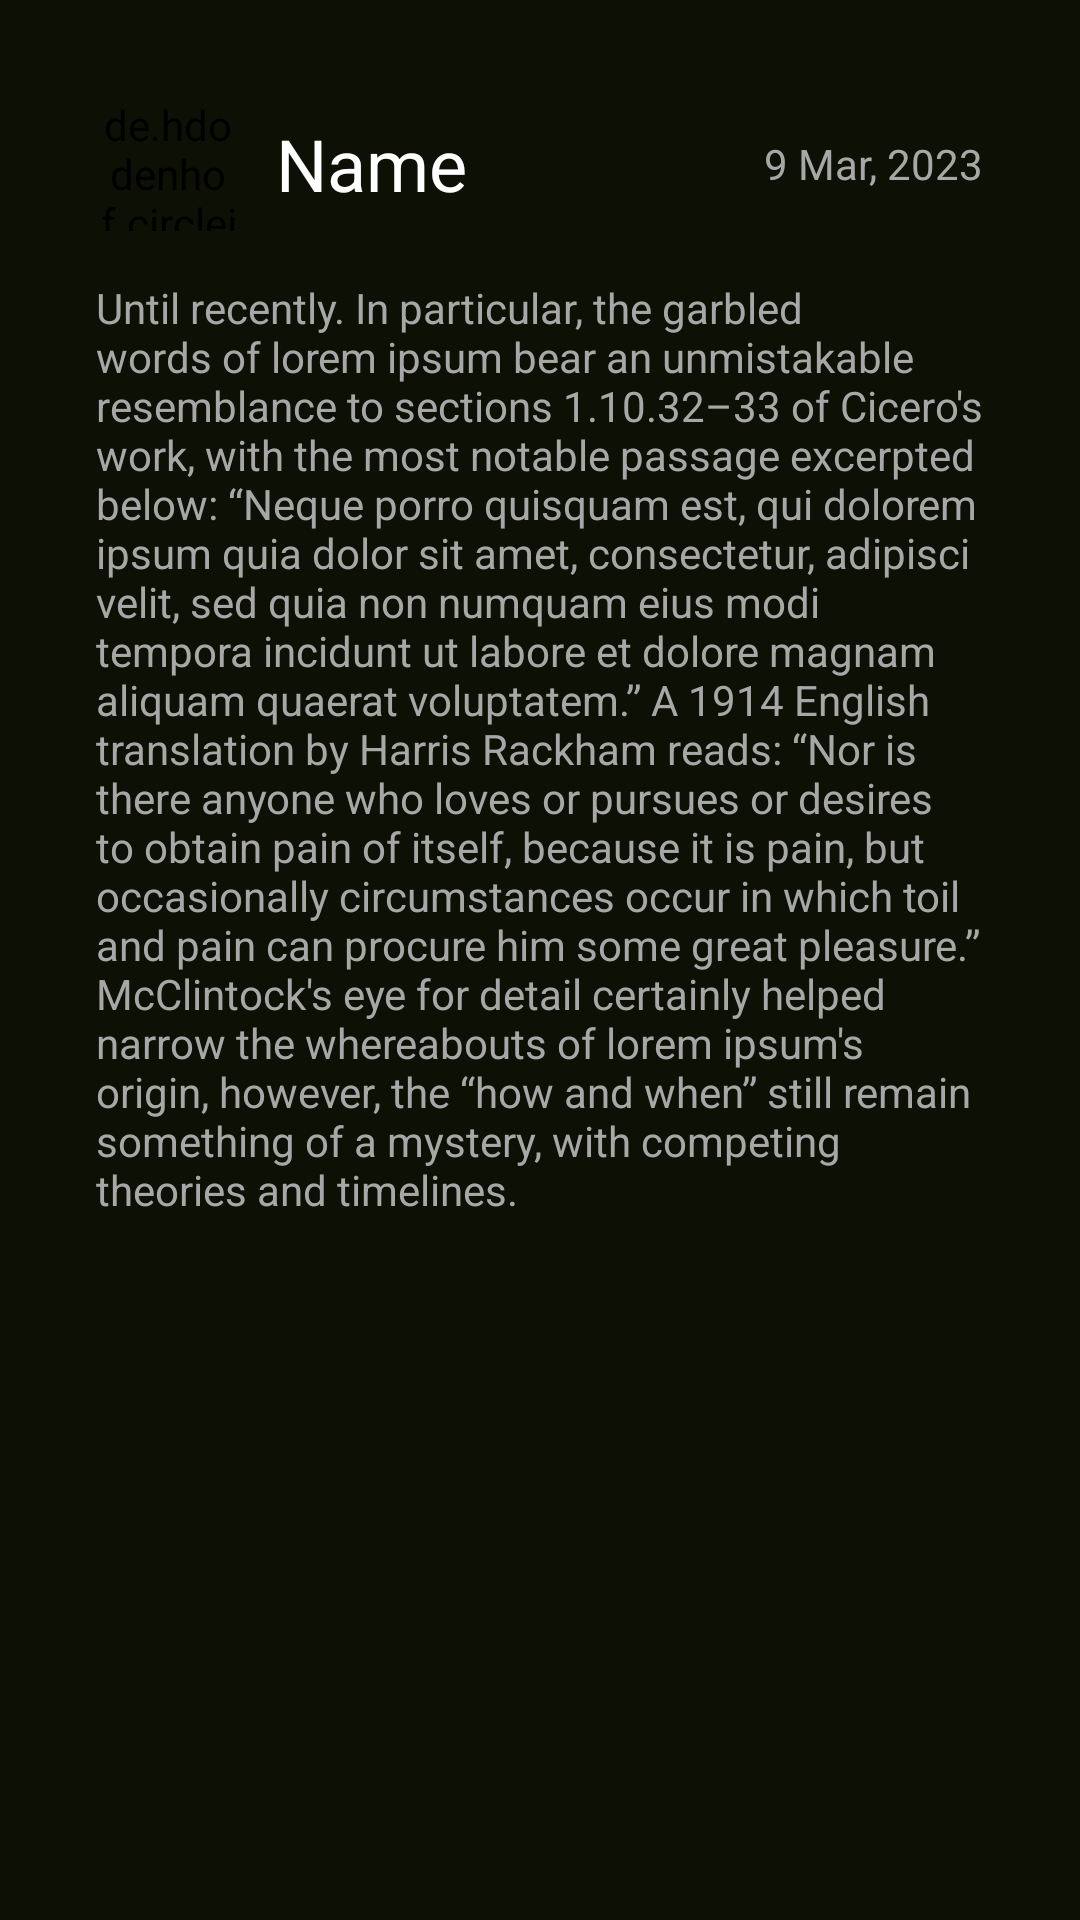

The Android layout XML behind this screen, and the referenced resources:
<!-- AndroidManifest.xml: application theme Theme.StayFit -->
<!-- res/layout/sample_blog_layout.xml -->
<?xml version="1.0" encoding="utf-8"?>
<androidx.constraintlayout.widget.ConstraintLayout xmlns:android="http://schemas.android.com/apk/res/android"
    xmlns:app="http://schemas.android.com/apk/res-auto"
    xmlns:tools="http://schemas.android.com/tools"
    android:layout_width="match_parent"
    android:layout_height="wrap_content"
    android:padding="16dp">


    <de.hdodenhof.circleimageview.CircleImageView
        android:id="@+id/author_profile_image"
        android:layout_width="48dp"
        android:layout_height="45dp"
        android:layout_margin="16dp"
        android:src="@drawable/ic_person"
        app:layout_constraintStart_toStartOf="parent"
        app:layout_constraintTop_toTopOf="parent" />

    <TextView
        android:id="@+id/author_name"
        android:layout_width="wrap_content"
        android:layout_height="wrap_content"
        android:layout_marginStart="12dp"
        android:text="Name"
        android:textColor="@color/textColorHighlight"
        android:textSize="24sp"
        app:layout_constraintBottom_toBottomOf="@+id/author_profile_image"
        app:layout_constraintStart_toEndOf="@+id/author_profile_image"
        app:layout_constraintTop_toTopOf="@+id/author_profile_image" />












    <TextView
        android:id="@+id/tv_upload_date"
        android:layout_width="wrap_content"
        android:layout_height="wrap_content"
        android:text=" 9 Mar, 2023"
        android:textColor="@color/textColorSecondary"
        app:layout_constraintBottom_toBottomOf="@+id/author_name"
        app:layout_constraintEnd_toEndOf="@+id/tv_blog"
        app:layout_constraintTop_toTopOf="@+id/author_name" />

    <TextView
        android:id="@+id/tv_blog"
        android:layout_width="match_parent"
        android:layout_height="wrap_content"
        android:layout_margin="16dp"
        android:text="Until recently. In particular, the garbled words of lorem ipsum bear an unmistakable resemblance to sections 1.10.32–33 of Cicero's work, with the most notable passage excerpted below: “Neque porro quisquam est, qui dolorem ipsum quia dolor sit amet, consectetur, adipisci velit, sed quia non numquam eius modi tempora incidunt ut labore et dolore magnam aliquam quaerat voluptatem.” A 1914 English translation by Harris Rackham reads: “Nor is there anyone who loves or pursues or desires to obtain pain of itself, because it is pain, but occasionally circumstances occur in which toil and pain can procure him some great pleasure.” McClintock's eye for detail certainly helped narrow the whereabouts of lorem ipsum's origin, however, the “how and when” still remain something of a mystery, with competing theories and timelines."
        android:textColor="@color/textColorSecondary"
        app:layout_constraintTop_toBottomOf="@+id/author_profile_image"
        tools:layout_editor_absoluteX="16dp" />

    <ImageView
        android:id="@+id/iv_like"
        android:layout_width="24dp"
        android:layout_height="24dp"
        android:visibility="invisible"
        android:layout_marginTop="8dp"
        android:src="@drawable/ic_like"
        app:layout_constraintStart_toStartOf="@+id/tv_blog"
        app:layout_constraintTop_toBottomOf="@+id/tv_blog"
        app:tint="@color/iconColor" />

    <ImageView
        android:id="@+id/iv_share"
        android:layout_width="24dp"
        android:layout_height="24dp"
        android:layout_marginTop="8dp"
        android:src="@drawable/ic_share"
        app:layout_constraintEnd_toEndOf="@+id/tv_blog"
        app:layout_constraintTop_toBottomOf="@+id/tv_blog"
        app:tint="@color/iconColor" />


</androidx.constraintlayout.widget.ConstraintLayout>
<!-- resources referenced by this layout -->
<resources>
  <color name="iconColor">#808080</color>
  <color name="lightBlue">#8986e1</color>
  <color name="textColorHighlight">#ffffff</color>
  <color name="textColorSecondary">#A7A7A7</color>
  <!-- drawable ic_person (drawable) -->
  <vector xmlns:android="http://schemas.android.com/apk/res/android"
      android:width="19.922dp"
      android:height="19.932dp"
      android:viewportWidth="19.922"
      android:viewportHeight="19.932">
    <path
        android:fillColor="#FF000000"
        android:pathData="M0,0h19.922v19.932h-19.922z"
        android:strokeAlpha="0"
        android:fillAlpha="0"/>
    <path
        android:pathData="M9.961,19.922C15.41,19.922 19.922,15.4 19.922,9.961C19.922,4.512 15.4,0 9.951,0C4.512,0 0,4.512 0,9.961C0,15.4 4.521,19.922 9.961,19.922Z"
        android:fillColor="#101406"/>
    <path
        android:pathData="M9.951,18.438C7.715,18.438 5.449,17.52 3.955,15.928C5.01,14.268 7.305,13.291 9.951,13.291C12.578,13.291 14.893,14.248 15.957,15.928C14.453,17.52 12.197,18.438 9.951,18.438ZM9.951,11.631C8.076,11.611 6.602,10.049 6.602,7.949C6.592,5.977 8.086,4.336 9.951,4.336C11.826,4.336 13.301,5.977 13.301,7.949C13.301,10.049 11.836,11.65 9.951,11.631Z"
        android:fillColor="#808080"/>
  </vector>
  <style name="Theme.StayFit" parent="Theme.MaterialComponents.DayNight.NoActionBar">
          
          <item name="colorPrimary">@color/lightBlue</item>
          <item name="colorPrimaryVariant">@color/appBackground</item>
          <item name="colorOnPrimary">@color/appBackground</item>
          
          <item name="colorSecondary">@color/teal_200</item>
          <item name="colorSecondaryVariant">@color/teal_700</item>
          <item name="colorOnSecondary">@color/black</item>
          
          <item name="android:statusBarColor">@color/textColor</item>
          
  
          <item name="android:background">@color/appBackground</item>
      </style>
  <color name="appBackground">#0D1005</color>
  <color name="teal_200">#FF03DAC5</color>
  <color name="teal_700">#FF018786</color>
  <color name="black">#FF000000</color>
  <color name="textColor">#CCCCCC</color>
</resources>
